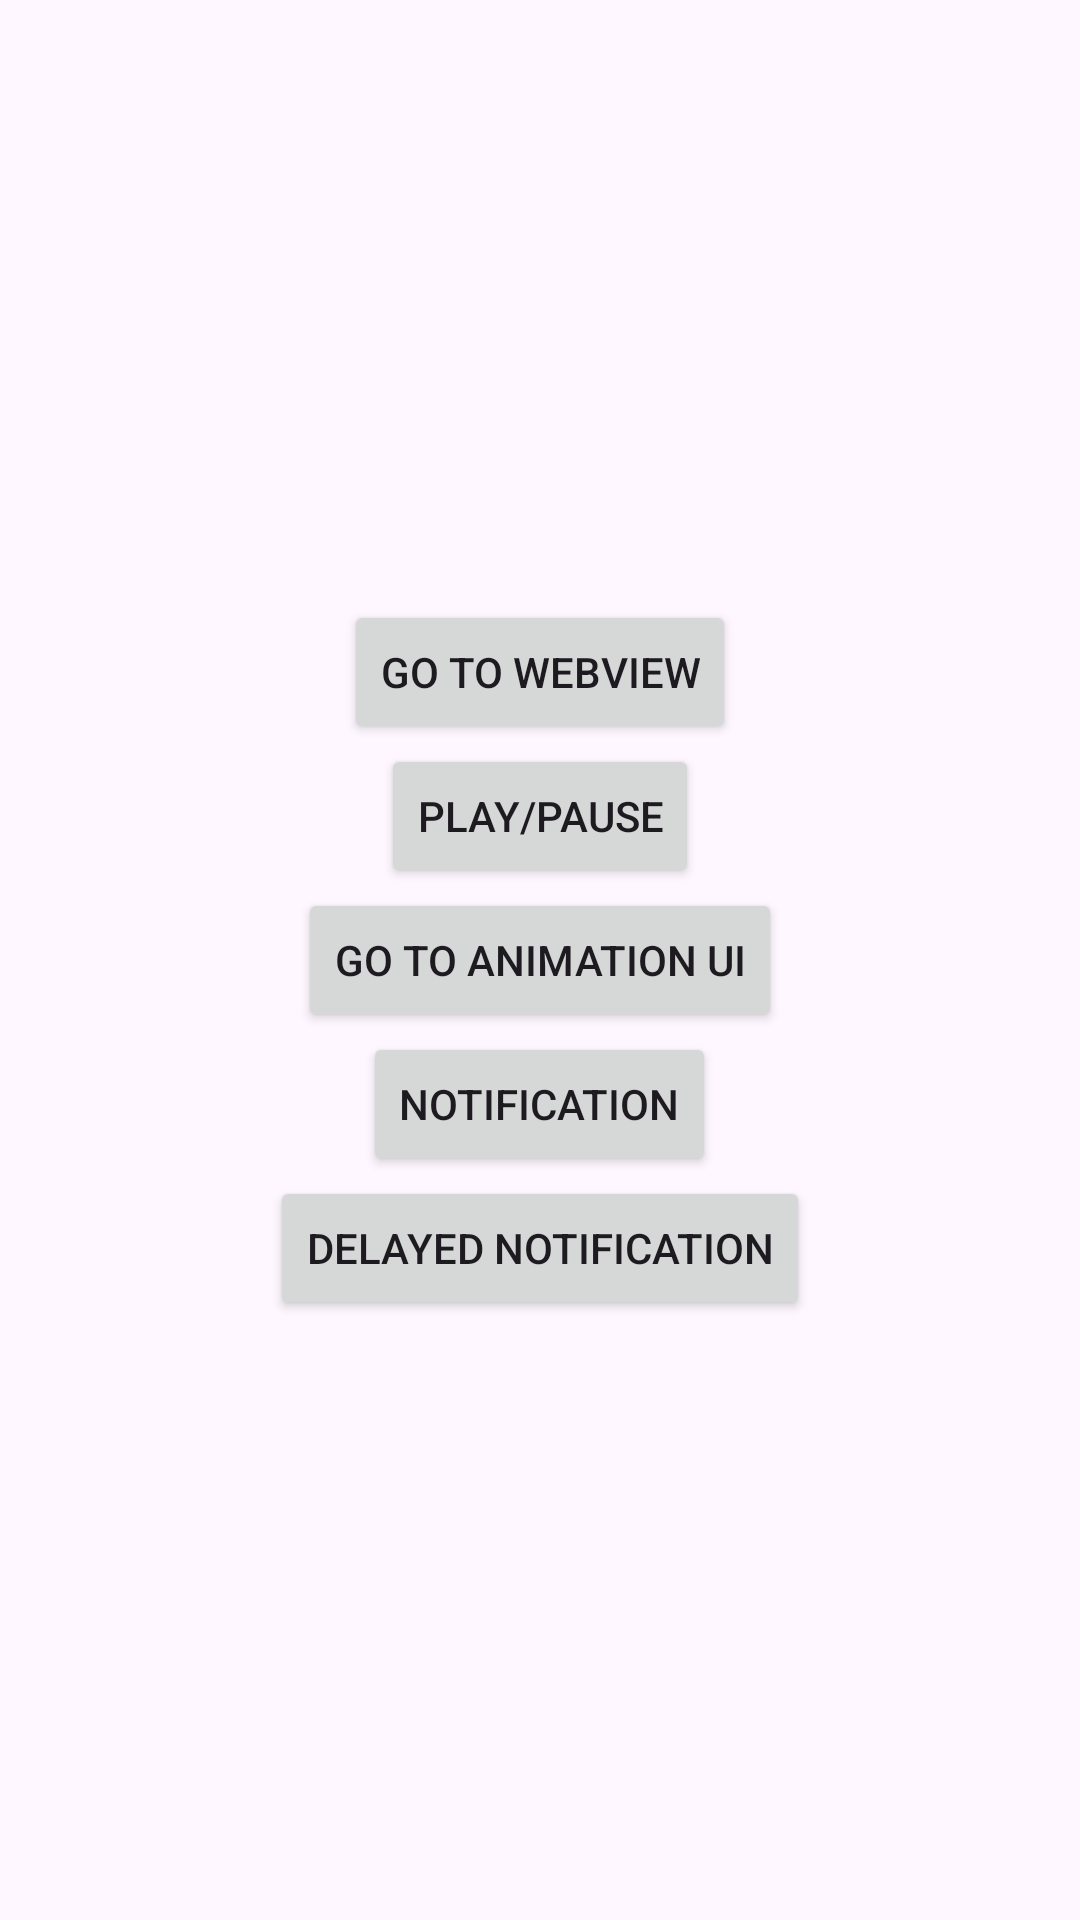

Reconstruct the res/layout file that produces this screen, plus the resources it refers to.
<!-- AndroidManifest.xml: application theme Theme.Mobile11 -->
<!-- res/layout/activity_main.xml -->
<?xml version="1.0" encoding="utf-8"?>
<LinearLayout xmlns:android="http://schemas.android.com/apk/res/android"
    xmlns:tools="http://schemas.android.com/tools"
    android:layout_width="match_parent"
    android:orientation="vertical"
    android:gravity="center"
    android:layout_height="match_parent"
    tools:context=".MainActivity">
    <Button
        android:id="@+id/webViewButton"
        android:layout_width="wrap_content"
        android:layout_height="wrap_content"
        android:text="@string/go_to_webview" />
    <Button
        android:id="@+id/playButton"
        android:layout_width="wrap_content"
        android:layout_height="wrap_content"
        android:text="@string/play_pause" />
    <Button
        android:id="@+id/animationUIButton"
        android:layout_width="wrap_content"
        android:layout_height="wrap_content"
        android:text="@string/go_to_animation_ui" />

    <Button
        android:id="@+id/notifyButton"
        android:layout_width="wrap_content"
        android:layout_height="wrap_content"
        android:text="@string/notification" />

    <Button
        android:id="@+id/delayednotifyButton"
        android:layout_width="wrap_content"
        android:layout_height="wrap_content"
        android:text="@string/delayed_notification" />

</LinearLayout>
<!-- resources referenced by this layout -->
<resources>
  <string name="delayed_notification">Delayed Notification</string>
  <string name="go_to_animation_ui">Go to animation UI</string>
  <string name="go_to_webview">Go to WebView</string>
  <string name="notification">Notification</string>
  <string name="play_pause">Play/Pause</string>
  <style name="Theme.Mobile11" parent="Base.Theme.Mobile11" />
  <style name="Base.Theme.Mobile11" parent="Theme.Material3.DayNight.NoActionBar">
          
          
      </style>
</resources>
